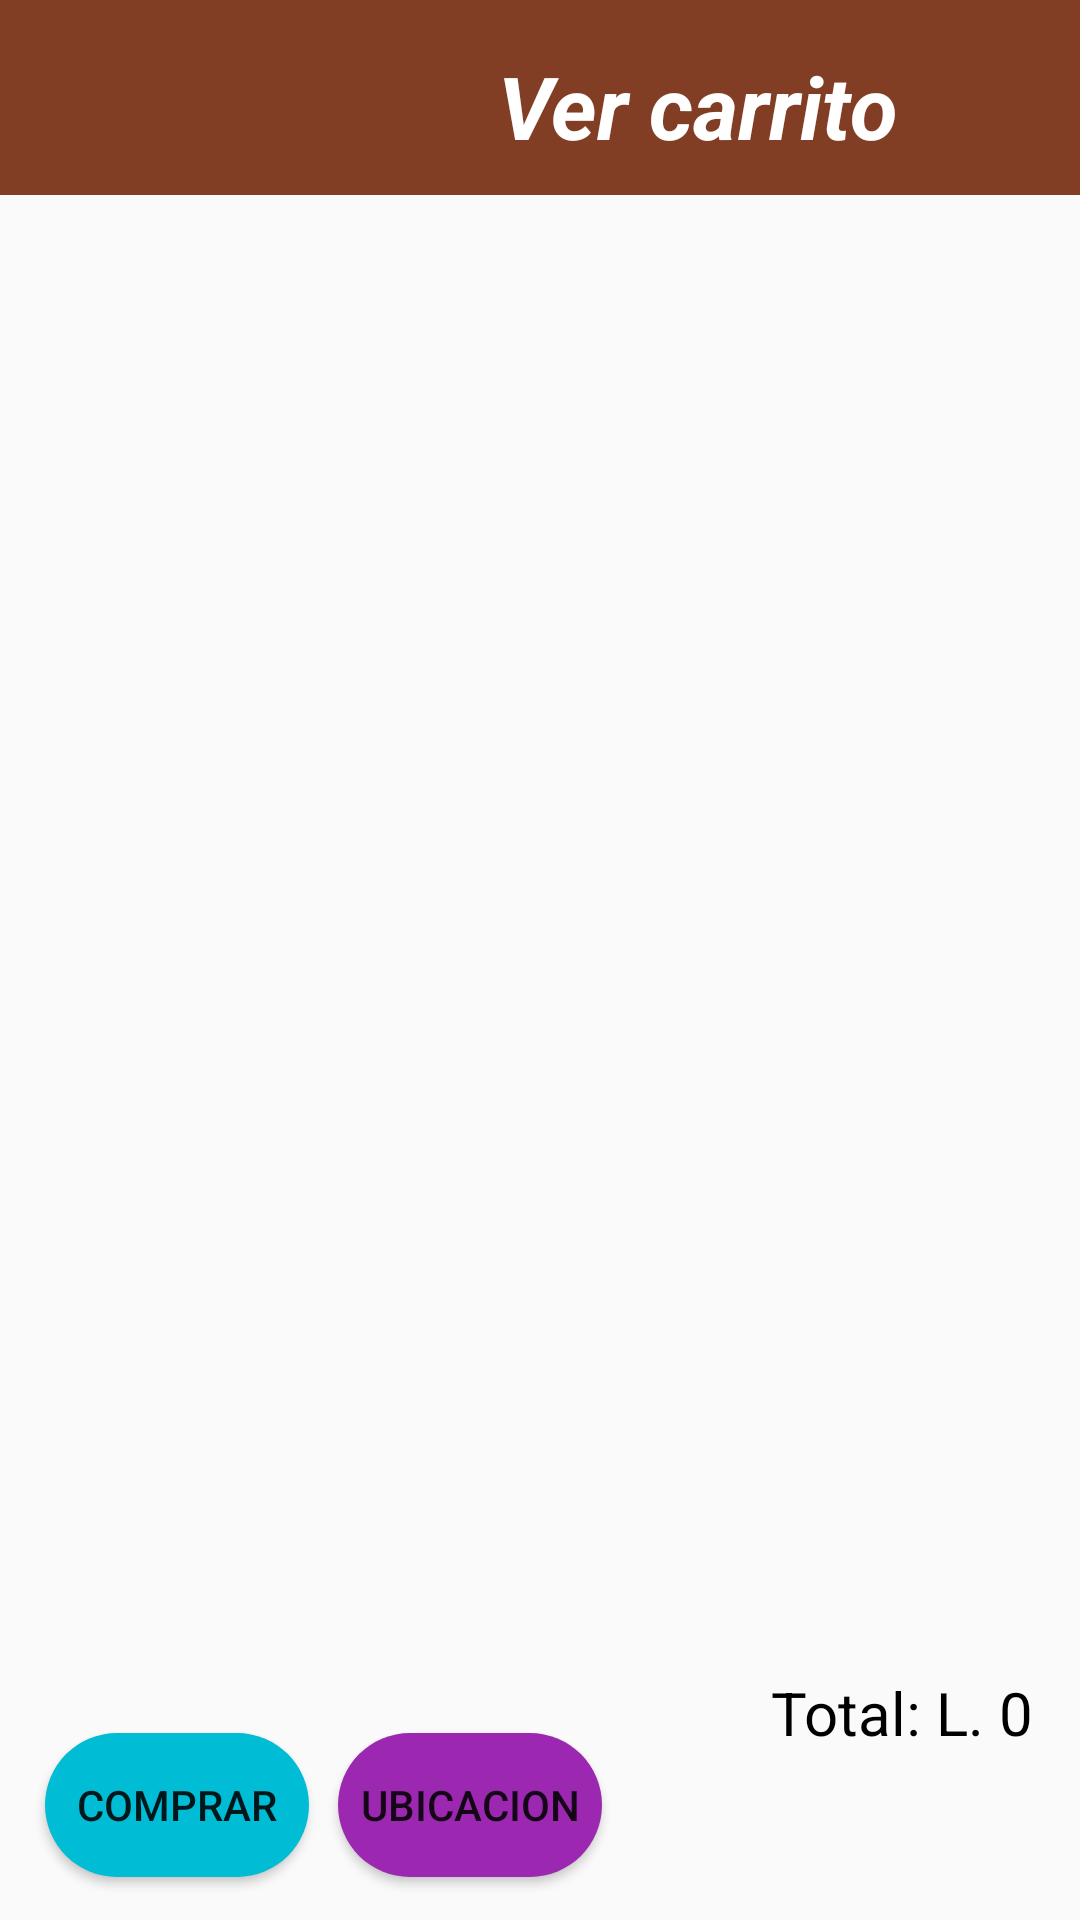

The Android layout XML behind this screen, and the referenced resources:
<!-- AndroidManifest.xml: application theme Theme.AppCompat.Light.NoActionBar -->
<!-- res/layout/activity_ver_carrito.xml -->
<?xml version="1.0" encoding="utf-8"?>
<androidx.constraintlayout.widget.ConstraintLayout xmlns:android="http://schemas.android.com/apk/res/android"
    xmlns:app="http://schemas.android.com/apk/res-auto"
    xmlns:tools="http://schemas.android.com/tools"
    android:layout_width="match_parent"
    android:layout_height="match_parent"
    tools:context=".ActivityVerCarrito">


    <LinearLayout

        android:id="@+id/linearLayout4"
        android:layout_width="match_parent"
        android:layout_height="65dp"

        android:layout_margin="0dp"
        android:background="#823E24"
        android:orientation="horizontal"
        android:padding="10dp"
        app:layout_constraintBottom_toBottomOf="parent"
        app:layout_constraintEnd_toEndOf="parent"
        app:layout_constraintHorizontal_bias="0.0"
        app:layout_constraintStart_toStartOf="parent"
        app:layout_constraintTop_toTopOf="parent"
        app:layout_constraintVertical_bias="0.0">


        <ImageView
            android:id="@+id/volver3695"
            android:layout_width="44dp"
            android:layout_height="46dp"
            android:layout_marginTop="5dp"
            android:background="@drawable/ic_baseline_arrow_back_24"


            android:gravity="center"
            android:onClick="volver80"
            tools:ignore="SpeakableTextPresentCheck,TouchTargetSizeCheck" />

        <TextView
            android:id="@+id/textView9"
            android:layout_width="357dp"
            android:layout_height="51dp"
            android:layout_marginEnd="20dp"
            android:gravity="center"
            android:text="@string/ver_carritos"
            android:textColor="#FFFFFF"
            android:textSize="29sp"
            android:textStyle="bold|italic" />


    </LinearLayout>

    <ListView
        android:id="@+id/lista2_basedatos"
        android:layout_width="0dp"
        android:layout_height="0dp"
        android:layout_marginTop="75dp"
        android:layout_marginBottom="100dp"
        app:layout_constraintBottom_toBottomOf="parent"
        app:layout_constraintEnd_toEndOf="parent"
        app:layout_constraintHorizontal_bias="0.0"
        app:layout_constraintStart_toStartOf="parent"
        app:layout_constraintTop_toTopOf="parent"
        app:layout_constraintVertical_bias="0.0" />

    <Button
        android:id="@+id/button2"
        android:layout_width="wrap_content"
        android:layout_height="wrap_content"
        android:layout_marginStart="10dp"
        android:background="@drawable/radiusbutton"
        android:backgroundTint="#00BCD4"
        android:onClick="pagar_compra"
        android:text="Comprar"
        app:layout_constraintBottom_toBottomOf="parent"
        app:layout_constraintEnd_toEndOf="parent"
        app:layout_constraintHorizontal_bias="0.019"
        app:layout_constraintStart_toStartOf="parent"
        app:layout_constraintTop_toTopOf="parent"
        app:layout_constraintVertical_bias="0.976" />

    <TextView
        android:id="@+id/total80"
        android:layout_width="wrap_content"
        android:layout_height="wrap_content"
        android:layout_marginEnd="10dp"
        android:text="Total: L. 0"
        android:textColor="#000000"
        android:textSize="20sp"
        app:layout_constraintBottom_toBottomOf="parent"
        app:layout_constraintEnd_toEndOf="parent"
        app:layout_constraintHorizontal_bias="0.98"
        app:layout_constraintStart_toStartOf="parent"
        app:layout_constraintTop_toTopOf="parent"
        app:layout_constraintVertical_bias="0.909" />

    <Button
        android:id="@+id/button5"
        android:layout_width="wrap_content"
        android:layout_height="wrap_content"
        android:background="@drawable/radiusbutton"
        android:backgroundTint="#9C27B0"
        android:onClick="permisos_gps3"
        android:text="Ubicacion"
        app:layout_constraintBottom_toBottomOf="parent"
        app:layout_constraintEnd_toEndOf="parent"
        app:layout_constraintHorizontal_bias="0.414"
        app:layout_constraintStart_toStartOf="parent"
        app:layout_constraintTop_toTopOf="parent"
        app:layout_constraintVertical_bias="0.976" />


</androidx.constraintlayout.widget.ConstraintLayout>
<!-- resources referenced by this layout -->
<resources>
  <!-- drawable radiusbutton (drawable) -->
  <?xml version="1.0" encoding="utf-8"?>
  <shape xmlns:android="http://schemas.android.com/apk/res/android">
      <solid android:color="#FFC107" />
      <corners android:radius="25dp" />
  
  </shape>
  <string name="ver_carritos">Ver carrito</string>
</resources>
